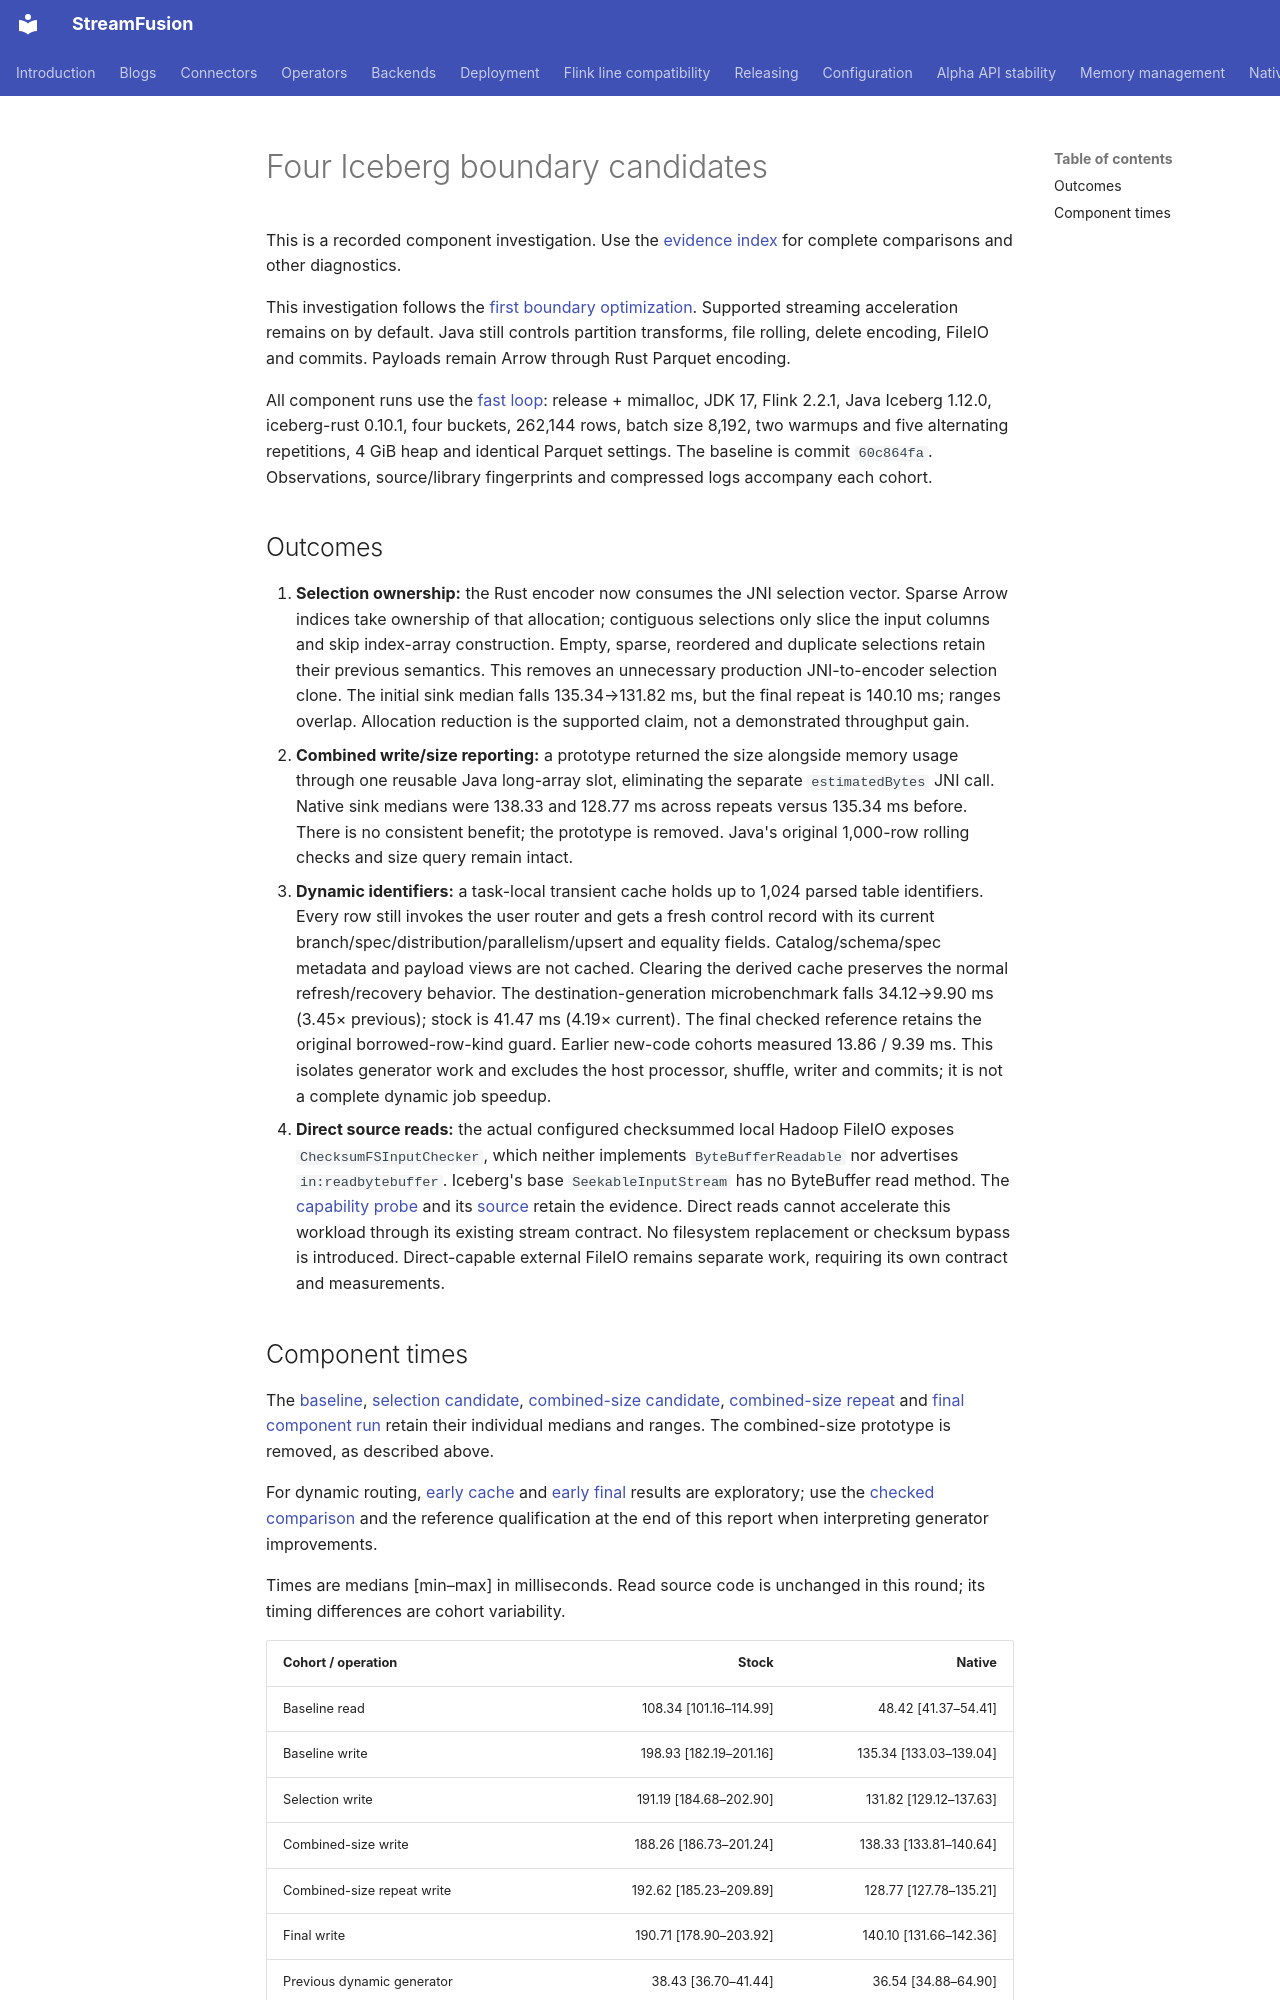

repository: datafusion-contrib/StreamFusion · page: benchmarks/iceberg-boundary-round2-20261017/index.html · generator: mkdocs

# Four Iceberg boundary candidates

This is a recorded component investigation. Use the
[evidence index](../evidence.md) for complete comparisons and other diagnostics.

This investigation follows the [first boundary optimization](../iceberg-boundary-20261017/README.md).
Supported streaming acceleration remains on by default. Java still controls
partition transforms, file rolling, delete encoding, FileIO and commits. Payloads
remain Arrow through Rust Parquet encoding.

All component runs use the [fast loop](../iceberg-io.md): release + mimalloc,
JDK 17, Flink 2.2.1, Java Iceberg 1.12.0, iceberg-rust 0.10.1, four buckets,
262,144 rows, batch size 8,192, two warmups and five alternating repetitions,
4 GiB heap and identical Parquet settings. The baseline is commit `60c864fa`.
Observations, source/library fingerprints and compressed logs accompany each cohort.

## Outcomes

1. **Selection ownership:** the Rust encoder now consumes the JNI selection vector.
   Sparse Arrow indices take ownership of that allocation; contiguous selections
   only slice the input columns and skip index-array construction. Empty, sparse,
   reordered and duplicate selections retain their previous semantics. This removes
   an unnecessary production JNI-to-encoder selection clone. The initial sink
   median falls 135.34→131.82 ms, but the final repeat is 140.10 ms; ranges overlap.
   Allocation reduction is the supported claim, not a demonstrated throughput gain.
2. **Combined write/size reporting:** a prototype returned the size alongside memory
   usage through one reusable Java long-array slot, eliminating the separate
   `estimatedBytes` JNI call. Native sink medians were 138.33 and 128.77 ms across
   repeats versus 135.34 ms before. There is no consistent benefit; the prototype
   is removed. Java's original 1,000-row rolling checks and size query remain intact.
3. **Dynamic identifiers:** a task-local transient cache holds up to 1,024 parsed
   table identifiers. Every row still invokes the user router and gets a fresh
   control record with its current branch/spec/distribution/parallelism/upsert and
   equality fields. Catalog/schema/spec metadata and payload views are not cached.
   Clearing the derived cache preserves the normal refresh/recovery behavior.
   The destination-generation microbenchmark falls 34.12→9.90 ms (3.45× previous);
   stock is 41.47 ms (4.19× current). The final checked reference retains the
   original borrowed-row-kind guard. Earlier new-code cohorts measured 13.86 / 9.39 ms.
   This isolates generator work and excludes the host processor, shuffle, writer
   and commits; it is not a complete dynamic job speedup.
4. **Direct source reads:** the actual configured checksummed local Hadoop FileIO
   exposes `ChecksumFSInputChecker`, which neither implements `ByteBufferReadable`
   nor advertises `in:readbytebuffer`. Iceberg's base `SeekableInputStream` has no
   ByteBuffer read method. The [capability probe](source-capabilities.txt) and its
   [source](Probe.java) retain the evidence. Direct reads cannot accelerate this
   workload through its existing stream contract. No filesystem replacement or
   checksum bypass is introduced. Direct-capable external FileIO remains separate
   work, requiring its own contract and measurements.
